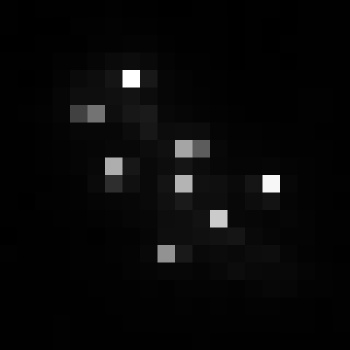

The table this chart was drawn from, first rows:
, xmin, ymin, lat, lon, area, perimeter, max_nanowatts, min_nanowatts, moonlight_illumination, clear_sky_confidence, mean_nanowatts
0, 493, 2817, -2.174, -2.174, 1.0, 0.0, 65.03, 0.388, 11.81, 0.0, 3.277
